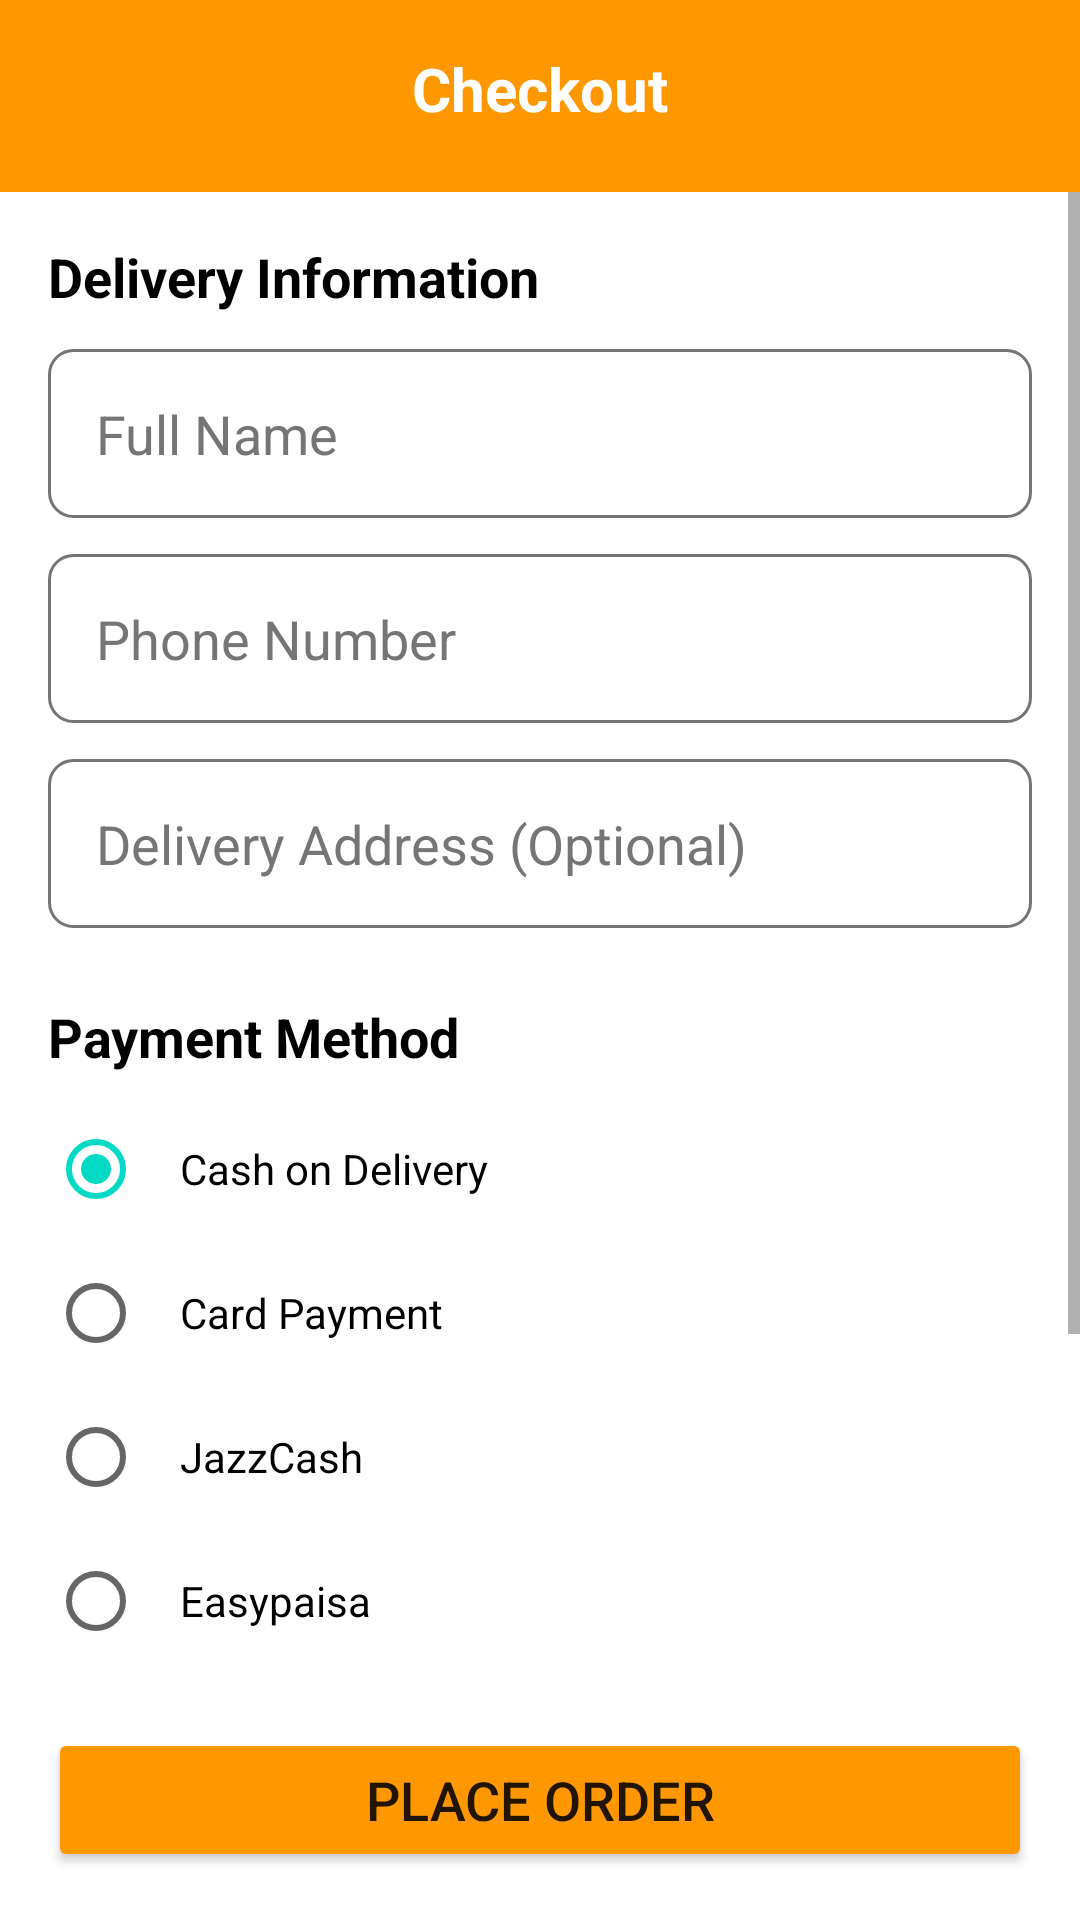

Android layout source for this screen:
<!-- AndroidManifest.xml: application theme Theme.CampusBites -->
<!-- res/layout/activity_checkout.xml -->
<?xml version="1.0" encoding="utf-8"?>
<LinearLayout xmlns:android="http://schemas.android.com/apk/res/android"
    xmlns:app="http://schemas.android.com/apk/res-auto"
    android:layout_width="match_parent"
    android:layout_height="match_parent"
    android:orientation="vertical"
    android:background="@color/white">

    
    <RelativeLayout
        android:layout_width="match_parent"
        android:layout_height="wrap_content"
        android:padding="16dp"
        android:background="@color/primary_orange">

        <ImageView
            android:id="@+id/ivBack"
            android:layout_width="32dp"
            android:layout_height="32dp"
            android:src="@drawable/ic_back"
            android:contentDescription="Back"
            app:tint="@color/white" />

        <TextView
            android:layout_width="wrap_content"
            android:layout_height="wrap_content"
            android:layout_centerHorizontal="true"
            android:text="Checkout"
            android:textSize="20sp"
            android:textStyle="bold"
            android:textColor="@color/white" />

    </RelativeLayout>

    <ProgressBar
        android:id="@+id/progressBar"
        android:layout_width="wrap_content"
        android:layout_height="wrap_content"
        android:layout_gravity="center"
        android:visibility="gone" />

    <ScrollView
        android:layout_width="match_parent"
        android:layout_height="0dp"
        android:layout_weight="1">

        <LinearLayout
            android:layout_width="match_parent"
            android:layout_height="wrap_content"
            android:orientation="vertical"
            android:padding="16dp">

            
            <TextView
                android:layout_width="wrap_content"
                android:layout_height="wrap_content"
                android:text="Delivery Information"
                android:textSize="18sp"
                android:textStyle="bold"
                android:textColor="@color/black" />

            <EditText
                android:id="@+id/etName"
                android:layout_width="match_parent"
                android:layout_height="wrap_content"
                android:hint="Full Name"
                android:textColor="@color/black"
                android:textColorHint="@color/text_gray"
                android:background="@drawable/edit_text_background"
                android:padding="16dp"
                android:layout_marginTop="12dp" />

            <EditText
                android:id="@+id/etPhone"
                android:layout_width="match_parent"
                android:layout_height="wrap_content"
                android:hint="Phone Number"
                android:inputType="phone"
                android:textColor="@color/black"
                android:textColorHint="@color/text_gray"
                android:background="@drawable/edit_text_background"
                android:padding="16dp"
                android:layout_marginTop="12dp" />

            <EditText
                android:id="@+id/etAddress"
                android:layout_width="match_parent"
                android:layout_height="wrap_content"
                android:hint="Delivery Address (Optional)"
                android:textColor="@color/black"
                android:textColorHint="@color/text_gray"
                android:background="@drawable/edit_text_background"
                android:padding="16dp"
                android:layout_marginTop="12dp" />

            
            <TextView
                android:layout_width="wrap_content"
                android:layout_height="wrap_content"
                android:text="Payment Method"
                android:textSize="18sp"
                android:textStyle="bold"
                android:textColor="@color/black"
                android:layout_marginTop="24dp" />

            <RadioGroup
                android:id="@+id/rgPayment"
                android:layout_width="match_parent"
                android:layout_height="wrap_content"
                android:layout_marginTop="8dp">

                <RadioButton
                    android:id="@+id/rbCash"
                    android:layout_width="match_parent"
                    android:layout_height="wrap_content"
                    android:text="Cash on Delivery"
                    android:textColor="@color/black"
                    android:checked="true"
                    android:padding="12dp" />

                <RadioButton
                    android:id="@+id/rbCard"
                    android:layout_width="match_parent"
                    android:layout_height="wrap_content"
                    android:text="Card Payment"
                    android:textColor="@color/black"
                    android:padding="12dp" />

                <RadioButton
                    android:id="@+id/rbJazzCash"
                    android:layout_width="match_parent"
                    android:layout_height="wrap_content"
                    android:text="JazzCash"
                    android:textColor="@color/black"
                    android:padding="12dp" />

                <RadioButton
                    android:id="@+id/rbEasypaisa"
                    android:layout_width="match_parent"
                    android:layout_height="wrap_content"
                    android:text="Easypaisa"
                    android:textColor="@color/black"
                    android:padding="12dp" />

            </RadioGroup>

            
            <TextView
                android:layout_width="wrap_content"
                android:layout_height="wrap_content"
                android:text="Order Summary"
                android:textSize="18sp"
                android:textStyle="bold"
                android:textColor="@color/black"
                android:layout_marginTop="24dp" />

            <TextView
                android:id="@+id/tvStoreName"
                android:layout_width="wrap_content"
                android:layout_height="wrap_content"
                android:text="Store: Store Name"
                android:textSize="14sp"
                android:textColor="@color/text_gray"
                android:layout_marginTop="8dp" />

            <androidx.recyclerview.widget.RecyclerView
                android:id="@+id/rvOrderSummary"
                android:layout_width="match_parent"
                android:layout_height="wrap_content"
                android:layout_marginTop="8dp"
                android:nestedScrollingEnabled="false" />

            <View
                android:layout_width="match_parent"
                android:layout_height="1dp"
                android:background="@color/light_gray"
                android:layout_marginTop="16dp" />

            <LinearLayout
                android:layout_width="match_parent"
                android:layout_height="wrap_content"
                android:orientation="horizontal"
                android:layout_marginTop="12dp">

                <TextView
                    android:id="@+id/tvTotalItems"
                    android:layout_width="0dp"
                    android:layout_height="wrap_content"
                    android:layout_weight="1"
                    android:text="Items: 0"
                    android:textSize="16sp"
                    android:textColor="@color/black" />

                <TextView
                    android:id="@+id/tvTotalPrice"
                    android:layout_width="wrap_content"
                    android:layout_height="wrap_content"
                    android:text="Total: Rs 0"
                    android:textSize="18sp"
                    android:textStyle="bold"
                    android:textColor="@color/primary_orange" />

            </LinearLayout>

        </LinearLayout>
    </ScrollView>

    <Button
        android:id="@+id/btnPlaceOrder"
        android:layout_width="match_parent"
        android:layout_height="wrap_content"
        android:layout_margin="16dp"
        android:text="Place Order"
        android:textSize="18sp"
        android:backgroundTint="@color/primary_orange" />

</LinearLayout>
<!-- resources referenced by this layout -->
<resources>
  <color name="black">#FF000000</color>
  <color name="light_gray">#F5F5F5</color>
  <color name="primary_orange">#FF9800</color>
  <color name="text_gray">#757575</color>
  <color name="white">#FFFFFFFF</color>
  <!-- drawable edit_text_background (drawable) -->
  <?xml version="1.0" encoding="utf-8"?>
  <shape xmlns:android="http://schemas.android.com/apk/res/android">
      <solid android:color="@color/white"/>
      <corners android:radius="8dp"/>
      <stroke
          android:width="1dp"
          android:color="@color/text_gray"/>
  </shape>
  <style name="Theme.CampusBites" parent="Theme.MaterialComponents.DayNight.NoActionBar">
          <item name="colorPrimary">@color/primary_orange</item>
          <item name="colorPrimaryVariant">@color/dark_orange</item>
          <item name="colorOnPrimary">@color/white</item>
          <item name="android:statusBarColor">@color/primary_orange</item>
      </style>
  <color name="dark_orange">#F57C00</color>
</resources>
